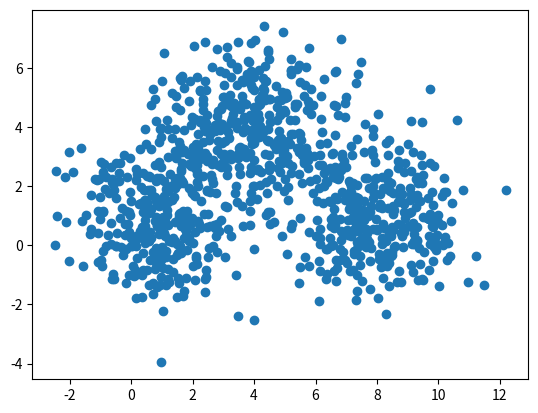

The matplotlib source for this figure:
import numpy as np
import math
import matplotlib.pyplot as plt
def data_generation(n1,n2,n3):
    x1=np.random.multivariate_normal((1,1),[[2,0],[0,2]],n1)
    x1_0=[[0]]*n1
    x2=np.random.multivariate_normal((4,4),[[2,0],[0,2]],n2)
    x2_1=[[1]]*n2
    x3=np.random.multivariate_normal((8,1),[[2,0],[0,2]],n3)
    x3_2=[[2]]*n3
    re1=np.r_[x1,x2,x3]
    re=np.c_[re1,x1_0+x2_1+x3_2]
    return re
X1=data_generation(333,333,334)
X2=data_generation(600,300,100)

plt.scatter([x[0] for x in X1],[x[1] for x in X1])
plt.show()

class Pe():
    def __init__(self,dataset,p1,p2,p3):
        self.data=dataset
        self.p1=p1
        self.p2=p2
        self.p3=p3

    def f(self,u1,u2,o,x,y):
        '''
        求对应点的概率密度
        :param u1: 均值1
        :param u2: 均值2
        :param o: 方差
        :param x: x
        :param y: y
        :return: (x,y)的概率密度
        '''
        return (math.exp((-1/2)*(((x-u1)**2/o)+(y-u2)**2/o)))/(2*o*math.pi)

    def classify(self):
        ff=[0,0,0]
        score=0
        for i,xy in enumerate(self.data):
            ff[0]=self.f(1,1,2,xy[0],xy[1])*self.p1
            ff[1]=self.f(4,4,2,xy[0],xy[1])*self.p2
            ff[2]=self.f(8,1,2,xy[0],xy[1])*self.p3
            max_f_index=ff.index(max(ff))
            if max_f_index==xy[2]:
                score+=1
                continue
        return 1-score/1000
    def p(self,h,x,y,Xn):
        '''

        :param h: h
        :param N: 该分类元素个数
        :param x : x
        :param y :y
        :return: 返回p
        '''
        total=0
        for i in Xn:
            total+=math.exp(-((x-i[0])**2+(y-i[1])**2)/(2*h*h))/math.sqrt(2*h*h*math.pi)
        return total/len(Xn)

    def gauss_ker(self):
        data0=self.data[:self.p1,::]
        data1=self.data[self.p1:self.p1+self.p2,::]
        data2=self.data[self.p1+self.p2:,::]
        total_score=[]
        for h in [0.5,1,1.5,2,2.5]:
            ff = [0, 0, 0]
            score = 0
            for i,xy in enumerate(self.data):
                ff[0]=self.p(h,xy[0],xy[1],data0)
                ff[1]=self.p(h,xy[0],xy[1],data1)
                ff[2]=self.p(h,xy[0],xy[1],data2)
                max_f_index = ff.index(max(ff))
                if max_f_index == xy[2]:
                    score += 1
                    continue
            total_score.append(1 - score / (self.p2+self.p1+self.p3))
        return total_score




pe1=Pe(X1,333,333,334)
pe2=Pe(X2,600,300,100)
print("数据集X1分类错误率为：",pe1.classify())
print("数据集X1核函数分类错误率为：",pe1.gauss_ker())
print("数据集X2分类错误率为：",pe2.classify())
print("数据集X2核函数分类错误率为：",pe2.gauss_ker())



